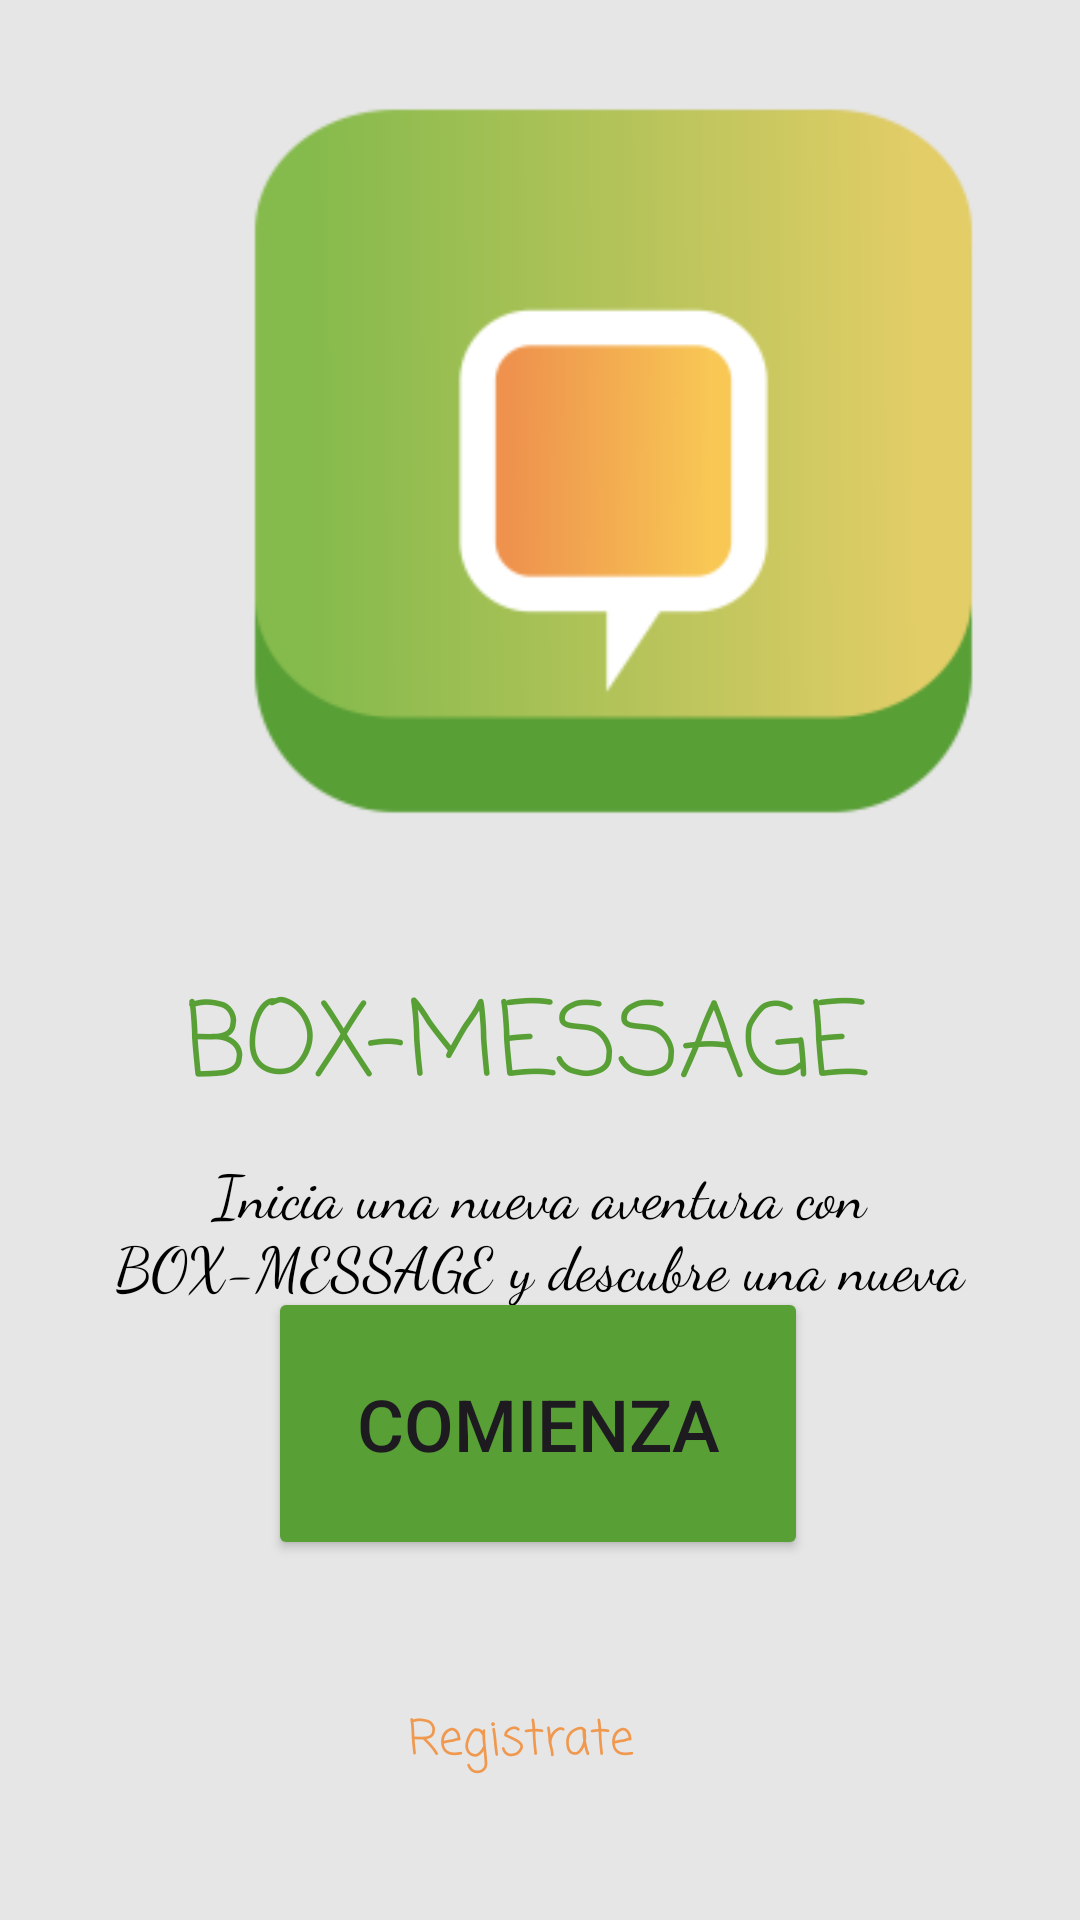

Layout XML and referenced resources for this Android screen:
<!-- AndroidManifest.xml: application theme Theme.Mi_proyecto -->
<!-- res/layout/activity_home.xml -->
<?xml version="1.0" encoding="utf-8"?>
<androidx.constraintlayout.widget.ConstraintLayout xmlns:android="http://schemas.android.com/apk/res/android"
    xmlns:app="http://schemas.android.com/apk/res-auto"
    android:background="@color/white"
    xmlns:tools="http://schemas.android.com/tools"
    android:layout_width="match_parent"
    android:layout_height="match_parent">

    <ImageView
        android:id="@+id/imageView"
        android:layout_width="400dp"
        android:layout_height="306dp"
        android:layout_marginStart="4dp"
        app:layout_constraintBottom_toBottomOf="parent"
        app:layout_constraintStart_toStartOf="parent"
        app:layout_constraintTop_toTopOf="parent"
        app:layout_constraintVertical_bias="0.002"
        app:srcCompat="@mipmap/ic_launcher_foreground" />

    <TextView
        android:id="@+id/textView3"
        android:layout_width="237dp"
        android:layout_height="42dp"
        android:fontFamily="casual"
        android:text="BOX-MESSAGE"
        android:textColor="@color/green"
        android:textSize="34sp"
        app:layout_constraintBottom_toBottomOf="parent"
        app:layout_constraintEnd_toEndOf="parent"
        app:layout_constraintStart_toStartOf="parent"
        app:layout_constraintTop_toBottomOf="@+id/imageView"
        app:layout_constraintVertical_bias="0.057" />

    <TextView
        android:id="@+id/textView4"
        android:layout_width="325dp"
        android:layout_height="83dp"
        android:fontFamily="cursive"
        android:text="Inicia una nueva aventura con BOX-MESSAGE y descubre una nueva forma de ver el mundo"
        android:textAlignment="center"
        android:textColor="@color/black"
        android:textSize="20sp"
        app:layout_constraintBottom_toBottomOf="parent"
        app:layout_constraintEnd_toEndOf="parent"
        app:layout_constraintHorizontal_bias="0.498"
        app:layout_constraintStart_toStartOf="parent"
        app:layout_constraintTop_toBottomOf="@+id/textView3"
        app:layout_constraintVertical_bias="0.096" />

    <Button
        android:id="@+id/button"
        android:layout_width="180dp"
        android:layout_height="91dp"
        android:layout_marginBottom="120dp"
        android:backgroundTint="@color/green"
        android:text="Comienza"
        android:textSize="24sp"
        app:layout_constraintBottom_toBottomOf="parent"
        app:layout_constraintEnd_toEndOf="parent"
        app:layout_constraintHorizontal_bias="0.497"
        app:layout_constraintStart_toStartOf="parent" />

    <TextView
        android:id="@+id/textView5"
        android:layout_width="88dp"
        android:layout_height="24dp"
        android:fontFamily="casual"
        android:text="Registrate"
        android:textColor="@color/orange"
        android:textSize="16sp"
        app:layout_constraintBottom_toBottomOf="parent"
        app:layout_constraintEnd_toEndOf="parent"
        app:layout_constraintStart_toStartOf="parent"
        app:layout_constraintTop_toBottomOf="@+id/button" />
</androidx.constraintlayout.widget.ConstraintLayout>
<!-- resources referenced by this layout -->
<resources>
  <color name="black">#000000</color>
  <color name="green">#589f36</color>
  <color name="orange">#EF984E</color>
  <color name="white">#E6E6E6</color>
  <!-- mipmap ic_launcher_foreground: webp bitmap (mipmap-hdpi, 2576 bytes) -->
  <style name="Theme.Mi_proyecto" parent="Base.Theme.Mi_proyecto" />
  <style name="Base.Theme.Mi_proyecto" parent="Theme.Material3.DayNight.NoActionBar">
          
          
      </style>
</resources>
